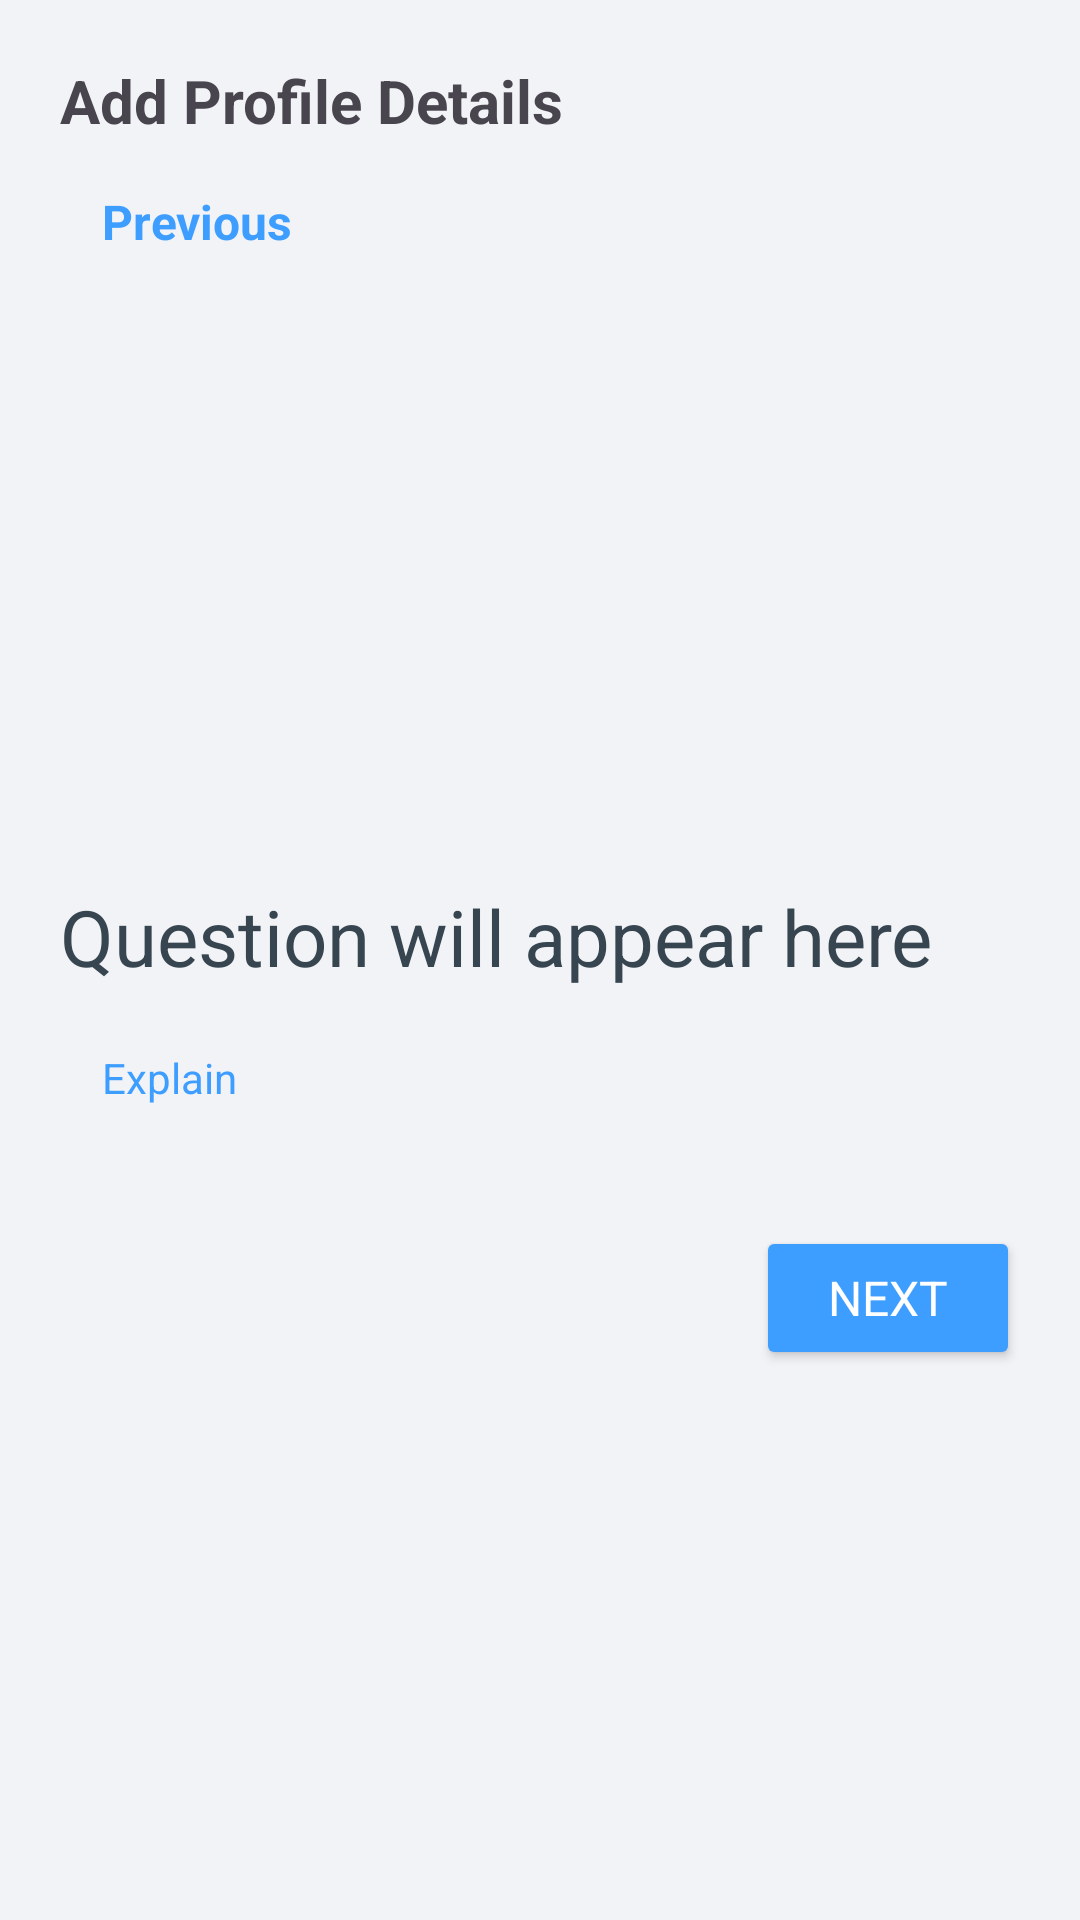

Reconstruct the res/layout file that produces this screen, plus the resources it refers to.
<!-- AndroidManifest.xml: application theme Theme.EdgeCare -->
<!-- res/layout/activity_questionnaire.xml -->
<?xml version="1.0" encoding="utf-8"?>
<androidx.constraintlayout.widget.ConstraintLayout
    xmlns:android="http://schemas.android.com/apk/res/android"
    xmlns:app="http://schemas.android.com/apk/res-auto"
    android:layout_width="match_parent"
    android:layout_height="match_parent"
    android:background="@color/background"
    android:padding="20dp">

    
    <TextView
        android:id="@+id/questionnaire_topic"
        android:layout_width="wrap_content"
        android:layout_height="wrap_content"
        android:text="@string/questionnaire_topic"
        android:textSize="20sp"
        android:textStyle="bold"
        app:layout_constraintTop_toTopOf="parent"
        app:layout_constraintStart_toStartOf="parent"  />

    
    <LinearLayout
        android:id="@+id/previousButton"
        android:layout_width="wrap_content"
        android:layout_height="wrap_content"
        android:orientation="horizontal"
        app:layout_constraintTop_toBottomOf="@id/questionnaire_topic"
        app:layout_constraintStart_toStartOf="parent"
        android:gravity="center_vertical"
        android:layout_marginTop="16dp">

        <ImageView
            android:layout_width="12dp"
            android:layout_height="12dp"
            android:src="@drawable/icon_back_24"
            android:background="?attr/selectableItemBackgroundBorderless"
            android:contentDescription="@string/icon"
            app:tint="@color/buttonPrimary"/>

        <TextView
            android:layout_width="wrap_content"
            android:layout_height="wrap_content"
            android:paddingStart="2dp"
            android:paddingEnd="4dp"
            android:text="@string/previous"
            android:textColor="@color/textColor3"
            android:textStyle="bold"
            android:textSize="16sp"/>
    </LinearLayout>

    
    <ImageView
        android:id="@+id/logoImage"
        android:layout_width="150dp"
        android:layout_height="150dp"
        android:src="@drawable/logo"
        android:contentDescription="@string/icon"
        android:background="?attr/selectableItemBackgroundBorderless"
        android:layout_marginTop="60dp"
        app:layout_constraintTop_toBottomOf="@id/previousButton"
        app:layout_constraintStart_toStartOf="parent"
         />

    <TextView
        android:id="@+id/questionText"
        android:layout_width="0dp"
        android:fontFamily="sans-serif-condensed"
        android:layout_height="wrap_content"
        android:singleLine="false"
        android:text="Question will appear here"
        android:textColor="@color/textColor1"
        android:textSize="26sp"
        app:layout_constraintEnd_toEndOf="parent"
        app:layout_constraintTop_toBottomOf="@+id/logoImage"
        app:layout_constraintStart_toStartOf="@+id/logoImage"
        />

    
    <TextView
        android:id="@+id/explanationButton"
        android:layout_width="wrap_content"
        android:layout_height="wrap_content"
        android:text="Explain"
        android:textColor="@color/textColor3"
        android:textSize="14sp"
        android:clickable="true"
        android:focusable="true"
        android:padding="4dp"
        android:layout_marginStart="10dp"
        android:background="?attr/selectableItemBackground"
        app:layout_constraintTop_toBottomOf="@id/questionText"
        app:layout_constraintStart_toStartOf="parent"
        android:layout_marginTop="16dp" />

    
    <FrameLayout
        android:id="@+id/inputContainer"
        android:layout_width="0dp"
        android:layout_height="wrap_content"
        app:layout_constraintTop_toBottomOf="@id/explanationButton"
        app:layout_constraintStart_toStartOf="parent"
        app:layout_constraintEnd_toEndOf="parent"
        android:layout_marginTop="16dp" />

    
    <Button
        android:id="@+id/nextButton"
        android:layout_width="wrap_content"
        android:layout_height="wrap_content"
        android:text="@string/next"
        android:textSize="16sp"
        android:textColor="@color/textColor2"
        android:paddingVertical="12dp"
        app:layout_constraintTop_toBottomOf="@id/inputContainer"
        app:layout_constraintEnd_toEndOf="parent"
        android:layout_marginTop="20dp"
        app:backgroundTint="@color/buttonPrimary"
        app:cornerRadius="50dp"
        />

</androidx.constraintlayout.widget.ConstraintLayout>
<!-- resources referenced by this layout -->
<resources>
  <color name="background">#F2F3F6</color>
  <color name="buttonPrimary">#3E9EFF</color>
  <color name="textColor1">#36454F</color>
  <color name="textColor2">#FFFFFFFF</color>
  <color name="textColor3">#3E9EFF</color>
  <string name="icon">icon</string>
  <string name="next">Next</string>
  <string name="previous">Previous</string>
  <string name="questionnaire_topic">Add Profile Details</string>
  <style name="Theme.EdgeCare" parent="Base.Theme.EdgeCare" />
  <style name="Base.Theme.EdgeCare" parent="Theme.Material3.DayNight.NoActionBar">
          <item name="android:statusBarColor">@color/black</item>
          <item name="colorAccent">@color/buttonPrimary</item>
          
          
          <item name="fontFamily">sans-serif</item>
          <item name="background"> @color/background </item>
      </style>
  <color name="black">#FF000000</color>
</resources>
